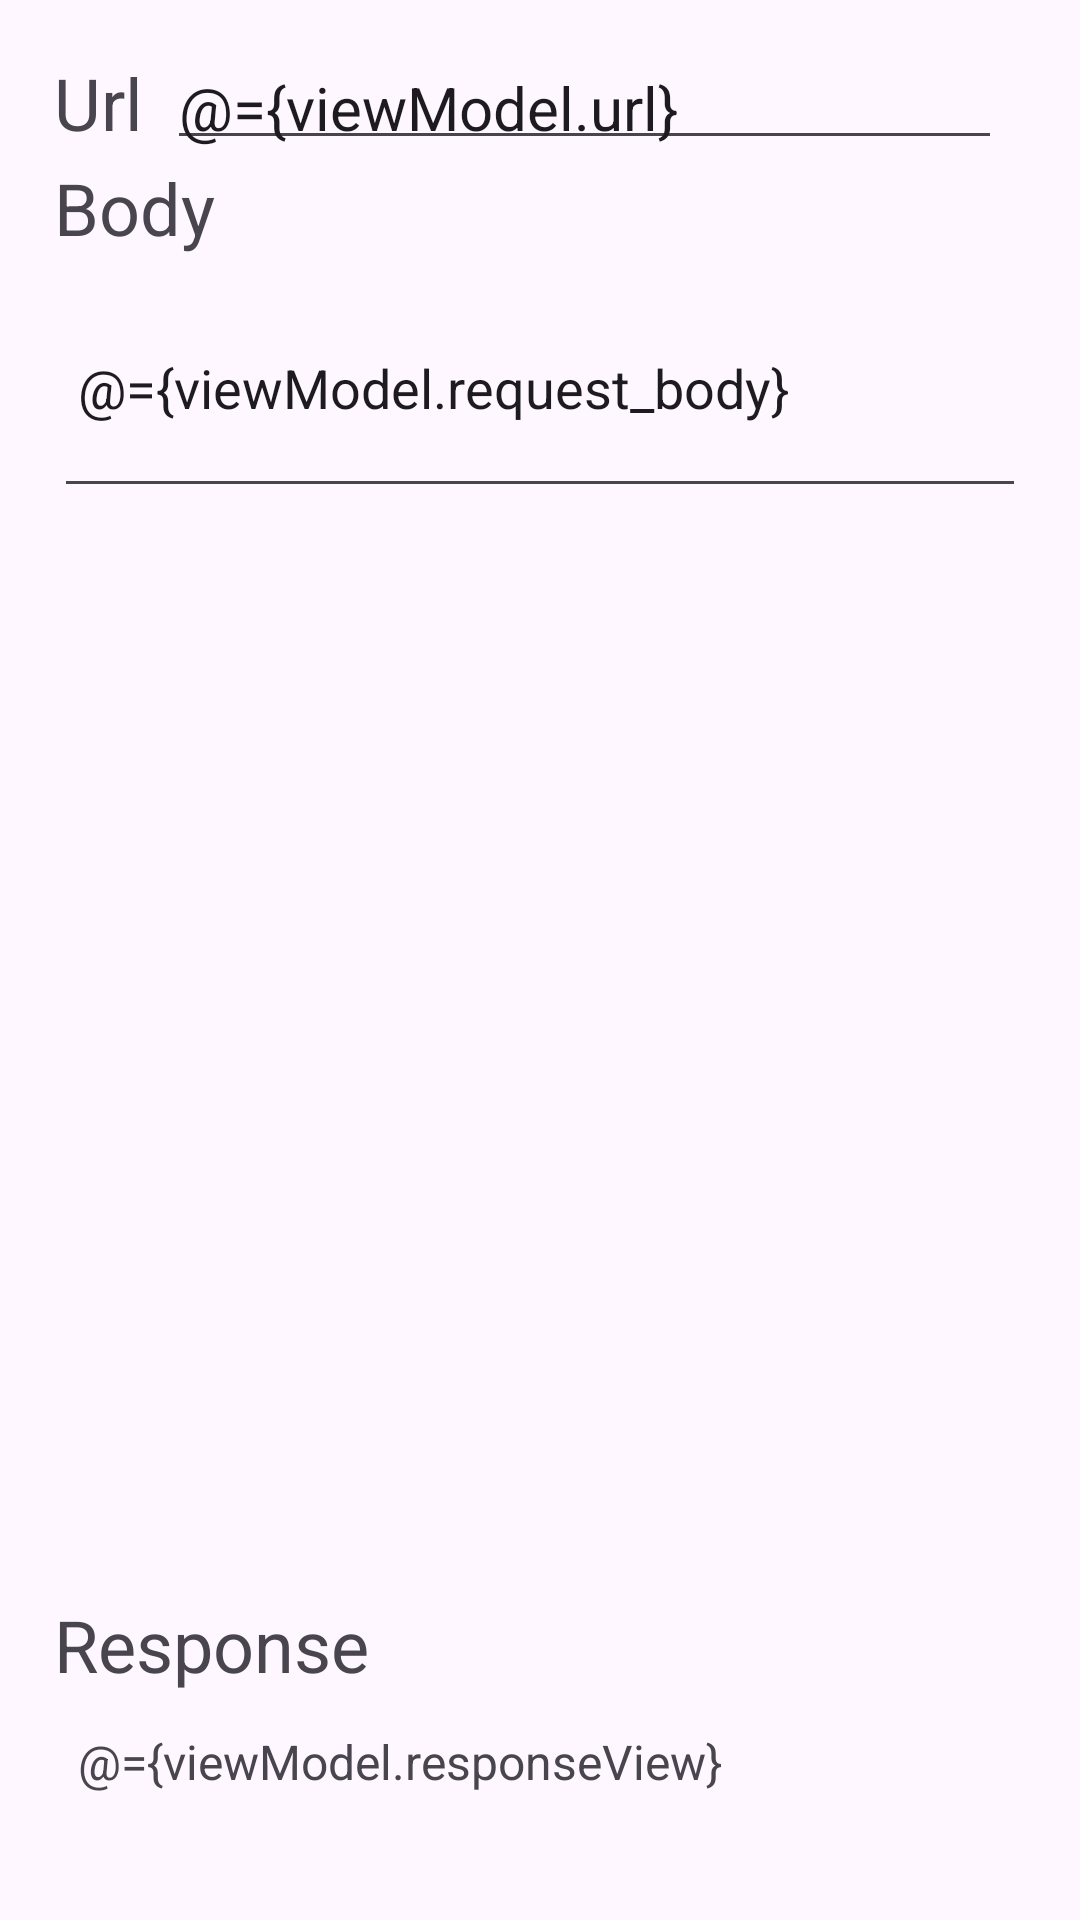

This screen was rendered from an Android layout file. Write that file and the resources it references.
<!-- AndroidManifest.xml: application theme Theme.ApiTool -->
<!-- res/layout/home_fragment.xml -->
<?xml version="1.0" encoding="utf-8"?>
<layout>
    <data>
        <variable
            name="viewModel"
            type="com.beck.apitool.MainViewModel"/>
    </data>
    <androidx.constraintlayout.widget.ConstraintLayout xmlns:android="http://schemas.android.com/apk/res/android"
        xmlns:app="http://schemas.android.com/apk/res-auto"
        xmlns:tools="http://schemas.android.com/tools"
        android:layout_width="match_parent"
        android:layout_height="match_parent"
        android:padding="18dp"
        tools:context=".HomeFragment">

        <LinearLayout
            android:layout_height="wrap_content"
            android:layout_width="match_parent"
            android:orientation="horizontal"
            android:id="@+id/url_row"
            app:layout_constraintTop_toTopOf="parent"
            android:gravity="center_horizontal">
            <TextView
                android:id="@+id/url_prompt"
                android:layout_width="wrap_content"
                android:layout_height="wrap_content"
                android:layout_weight="0"
                android:text="@string/url_prompt"
                android:textSize="24sp"
                app:layout_constraintTop_toTopOf="parent"
                app:layout_constraintStart_toStartOf="parent"/>
            <EditText
                android:layout_width="match_parent"
                android:layout_height="wrap_content"
                android:layout_weight="1"
                style="@style/EditTextStyle"
                android:layout_marginHorizontal="8dp"
                android:paddingHorizontal="4dp"
                android:paddingVertical="4dp"
                android:inputType="text"
                android:hint="@string/url_hint"
                android:text="@={viewModel.url}"
                android:textSize="20sp"
                app:layout_constraintTop_toTopOf="@id/url_prompt"
                app:layout_constraintStart_toEndOf="@id/url_prompt"
                app:layout_constraintBottom_toBottomOf="@id/url_prompt"/>
        </LinearLayout>
        <TextView
            android:id="@+id/body_prompt"
            android:layout_width="match_parent"
            android:layout_height="wrap_content"
            android:paddingBottom="4dp"
            android:textSize="24sp"
            app:layout_constraintTop_toBottomOf="@id/url_row"
            android:text="@string/body_prompt"/>
        <EditText
            android:layout_width="match_parent"
            android:layout_height="wrap_content"
            android:minHeight="80dp"
            android:padding="8dp"
            style="@style/EditTextStyle"
            app:layout_constraintTop_toBottomOf="@id/body_prompt"
            android:autofillHints=""
            android:inputType="textMultiLine"
            android:text="@={viewModel.request_body}"/>

        <TextView
            android:layout_width="wrap_content"
            android:layout_height="wrap_content"
            app:layout_constraintStart_toStartOf="parent"
            app:layout_constraintBottom_toTopOf="@id/response_view"
            android:paddingBottom="4dp"
            android:text="@string/response_prompt"
            android:textSize="24sp"/>
        <TextView
            android:id="@+id/response_view"
            android:layout_width="match_parent"
            android:layout_height="wrap_content"
            app:layout_constraintBottom_toBottomOf="parent"
            android:textSize="16sp"
            style="@style/EditTextStyle"
            android:text="@={viewModel.responseView}"
            android:padding="8dp"
            android:layout_marginBottom="16dp"/>
    </androidx.constraintlayout.widget.ConstraintLayout>
</layout>
<!-- resources referenced by this layout -->
<resources>
  <string name="body_prompt">Body</string>
  <string name="response_prompt">Response</string>
  <string name="url_hint">Enter your url...</string>
  <string name="url_prompt">Url</string>
  <style name="Theme.ApiTool" parent="Base.Theme.ApiTool" />
  <style name="Base.Theme.ApiTool" parent="Theme.Material3.DayNight.NoActionBar">
          
          
      </style>
</resources>
